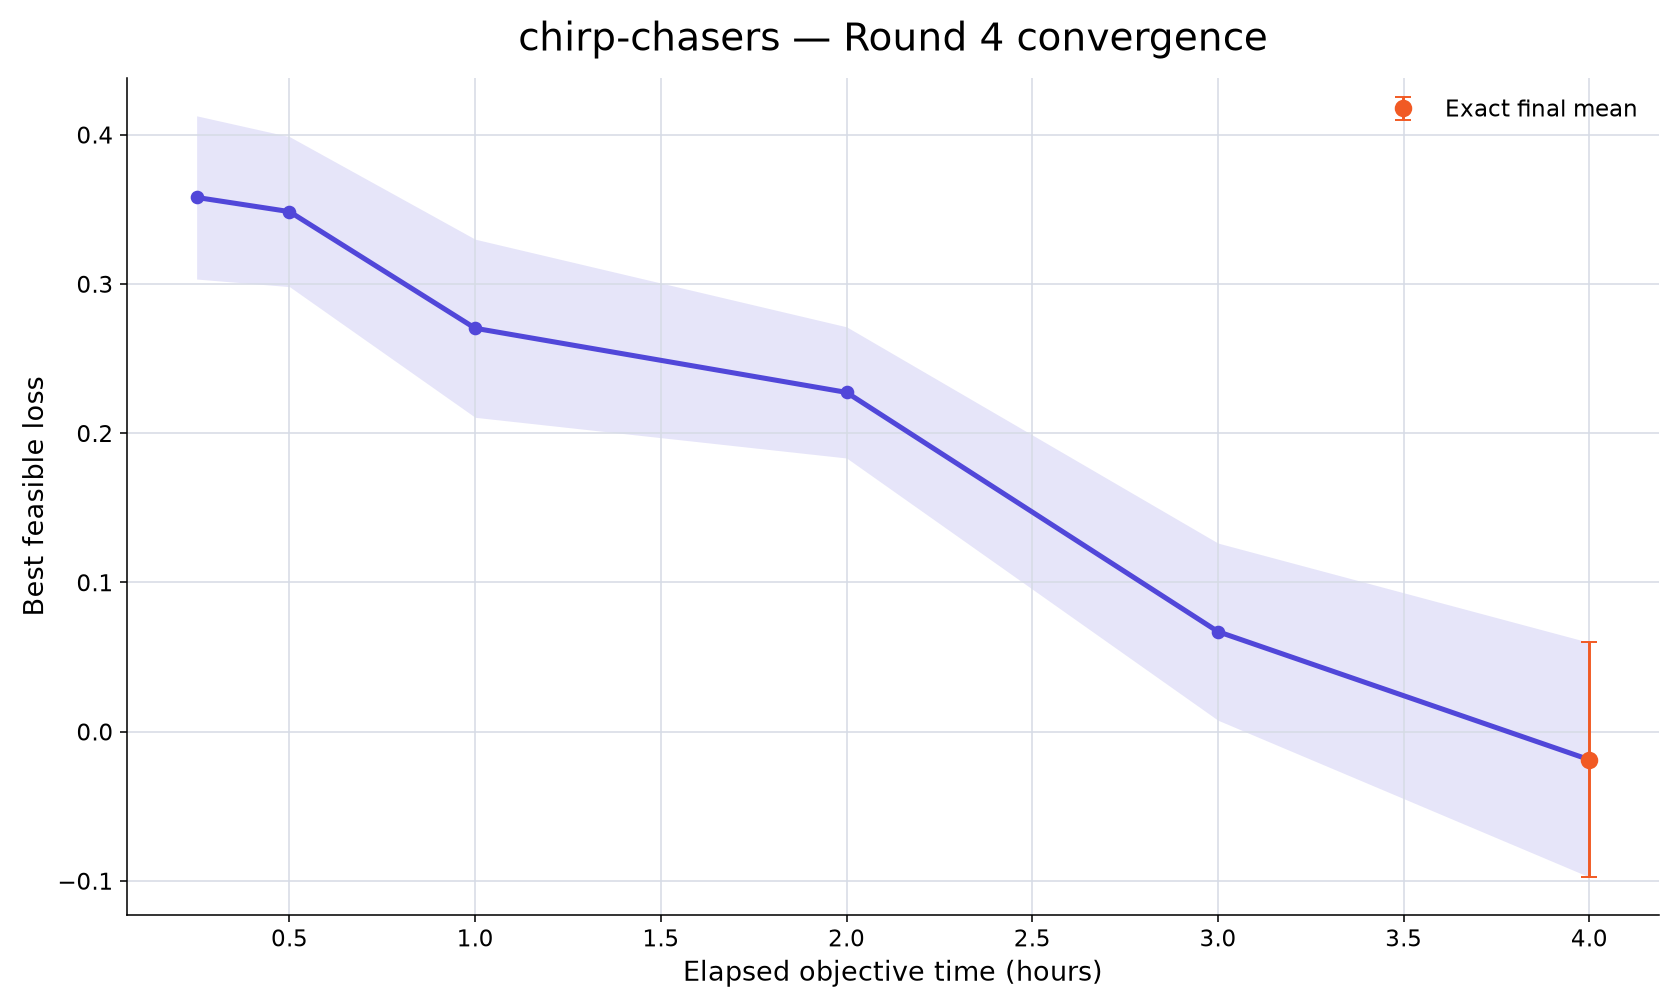

Values plotted in this chart, from the file beside it:
rank, participant_id, elapsed_minutes, runs_with_value, mean_best_feasible_loss, std_best_feasible_loss, sem_best_feasible_loss, median_best_feasible_loss, minimum_best_feasible_loss, maximum_best_feasible_loss, exact_run_count, conservative_upper_bound_run_count, missing_run_count
24, chirp-chasers, 15, 10, 0.358, 0.1729, 0.05468, 0.3621, 0.0126, 0.6634, 0, 10, 0
24, chirp-chasers, 30, 10, 0.3484, 0.1589, 0.05026, 0.3537, 0.0126, 0.5849, 0, 10, 0
24, chirp-chasers, 60, 10, 0.2703, 0.1887, 0.05967, 0.2704, 0.008968, 0.5515, 0, 10, 0
24, chirp-chasers, 120, 10, 0.2273, 0.139, 0.04394, 0.2644, 0.008968, 0.3942, 0, 10, 0
24, chirp-chasers, 180, 10, 0.067, 0.1877, 0.05935, 0.03366, -0.2078, 0.3526, 1, 9, 0
24, chirp-chasers, 240, 10, -0.01883, 0.2485, 0.07858, -0.04634, -0.4724, 0.3472, 10, 0, 0
